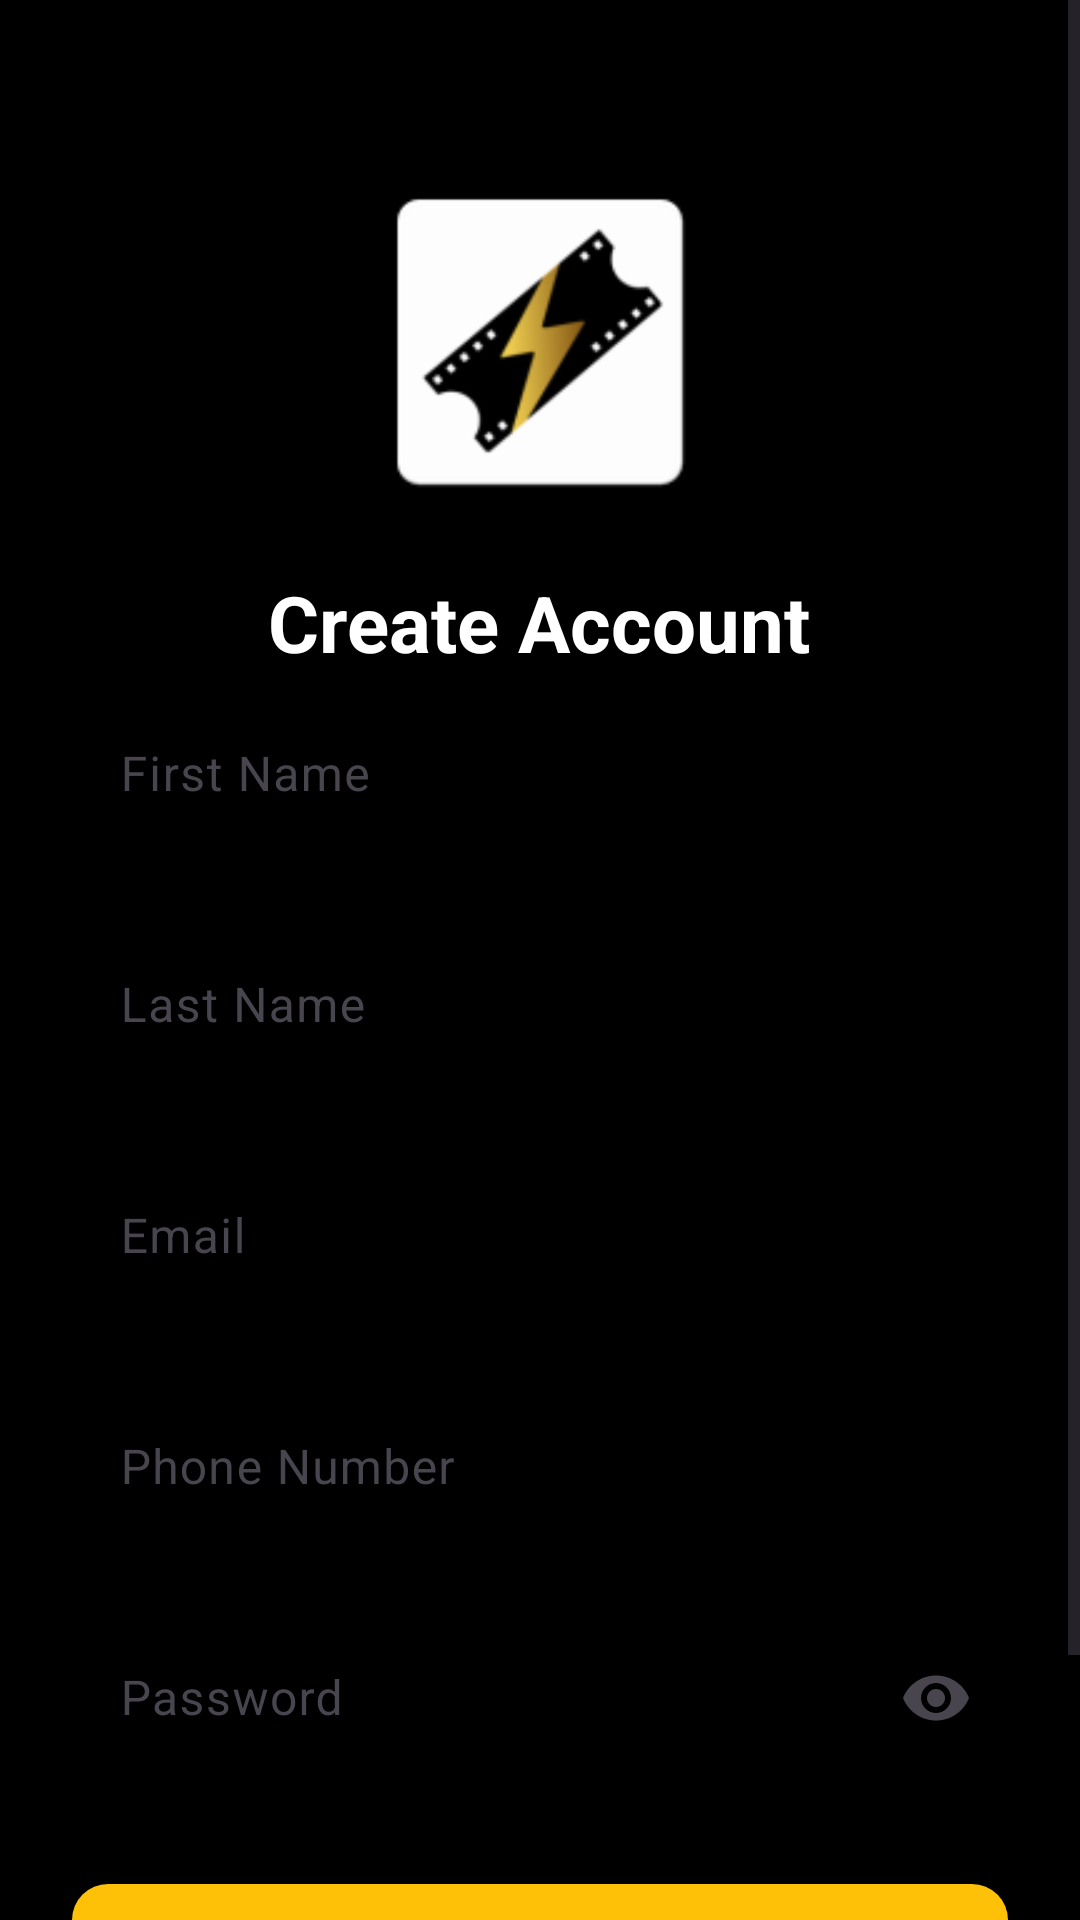

Layout XML and referenced resources for this Android screen:
<!-- AndroidManifest.xml: application theme Theme.Tikito -->
<!-- res/layout/fragment_register.xml -->
<?xml version="1.0" encoding="utf-8"?>
<ScrollView xmlns:android="http://schemas.android.com/apk/res/android"
    xmlns:app="http://schemas.android.com/apk/res-auto"
    android:layout_width="match_parent"
    android:layout_height="match_parent"
    android:background="@color/black">

    <LinearLayout
        android:layout_width="match_parent"
        android:layout_height="wrap_content"
        android:orientation="vertical"
        android:padding="24dp">

        
        <ImageView
            android:id="@+id/imgLogo"
            android:layout_width="120dp"
            android:layout_height="120dp"
            android:layout_gravity="center"
            android:layout_marginTop="30dp"
            android:src="@mipmap/ic_launcher"
            android:contentDescription="Tikito Logo" />

        
        <TextView
            style="@style/HeadingText"
            android:layout_width="wrap_content"
            android:layout_height="wrap_content"
            android:layout_gravity="center"
            android:layout_marginTop="16dp"
            android:text="Create Account" />



        
        <com.google.android.material.textfield.TextInputLayout
            style="@style/TikitoTextInputLayout"
            android:layout_width="match_parent"
            android:layout_height="wrap_content"
            android:hint="First Name">

            <com.google.android.material.textfield.TextInputEditText
                android:id="@+id/editFirstName"
                android:layout_width="match_parent"
                android:layout_height="wrap_content"
                android:inputType="textPersonName"
                android:textColor="@color/white" />
        </com.google.android.material.textfield.TextInputLayout>

        
        <com.google.android.material.textfield.TextInputLayout
            style="@style/TikitoTextInputLayout"
            android:layout_width="match_parent"
            android:layout_height="wrap_content"
            android:layout_marginTop="16dp"
            android:hint="Last Name">

            <com.google.android.material.textfield.TextInputEditText
                android:id="@+id/editLastName"
                android:layout_width="match_parent"
                android:layout_height="wrap_content"
                android:inputType="textPersonName"
                android:textColor="@color/white" />
        </com.google.android.material.textfield.TextInputLayout>

        
        <com.google.android.material.textfield.TextInputLayout
            style="@style/TikitoTextInputLayout"
            android:layout_width="match_parent"
            android:layout_height="wrap_content"
            android:layout_marginTop="16dp"
            android:hint="Email">

            <com.google.android.material.textfield.TextInputEditText
                android:id="@+id/editEmail"
                android:layout_width="match_parent"
                android:layout_height="wrap_content"
                android:inputType="textEmailAddress"
                android:textColor="@color/white" />
        </com.google.android.material.textfield.TextInputLayout>

        
        <com.google.android.material.textfield.TextInputLayout
            style="@style/TikitoTextInputLayout"
            android:layout_width="match_parent"
            android:layout_height="wrap_content"
            android:layout_marginTop="16dp"
            android:hint="Phone Number">

            <com.google.android.material.textfield.TextInputEditText
                android:id="@+id/editPhone"
                android:layout_width="match_parent"
                android:layout_height="wrap_content"
                android:inputType="phone"
                android:textColor="@color/white" />
        </com.google.android.material.textfield.TextInputLayout>

        
        <com.google.android.material.textfield.TextInputLayout
            style="@style/TikitoTextInputLayout"
            android:layout_width="match_parent"
            android:layout_height="wrap_content"
            android:layout_marginTop="16dp"
            android:hint="Password"
            app:endIconMode="password_toggle">

            <com.google.android.material.textfield.TextInputEditText
                android:id="@+id/editPassword"
                android:layout_width="match_parent"
                android:layout_height="wrap_content"
                android:inputType="textPassword"
                android:textColor="@color/white" />
        </com.google.android.material.textfield.TextInputLayout>

        
        <com.google.android.material.button.MaterialButton
            android:id="@+id/btnRegister"
            style="@style/TikitoButton"
            android:layout_width="match_parent"
            android:layout_height="50dp"
            android:layout_marginTop="30dp"
            android:text="Register" />

        
        <LinearLayout
            android:layout_width="wrap_content"
            android:layout_height="wrap_content"
            android:layout_gravity="center"
            android:layout_marginTop="24dp"
            android:orientation="horizontal">

            <TextView
                android:layout_width="wrap_content"
                android:layout_height="wrap_content"
                android:text="Already have an account? "
                android:textColor="@color/white"
                android:textSize="15sp" />

            <TextView
                android:id="@+id/textLogin"
                style="@style/LinkText"
                android:layout_width="wrap_content"
                android:layout_height="wrap_content"
                android:text="Login" />

        </LinearLayout>

    </LinearLayout>

</ScrollView>
<!-- resources referenced by this layout -->
<resources>
  <color name="black">#000000</color>
  <color name="white">#FFFFFF</color>
  <!-- mipmap ic_launcher: webp bitmap (mipmap-hdpi, 1780 bytes) -->
  <style name="HeadingText">
  
          <item name="android:textColor">@color/white</item>
          <item name="android:textSize">26sp</item>
          <item name="android:textStyle">bold</item>
  
      </style>
  <style name="LinkText">
  
          <item name="android:textColor">@color/yellow</item>
          <item name="android:textStyle">bold</item>
  
      </style>
  <style name="TikitoButton" parent="Widget.Material3.Button">
  
          <item name="android:textAllCaps">false</item>
          <item name="android:textStyle">bold</item>
          <item name="android:textColor">@color/black</item>
          <item name="backgroundTint">@color/yellow</item>
          <item name="cornerRadius">12dp</item>
  
      </style>
  <style name="TikitoTextInputLayout" parent="Widget.Material3.TextInputLayout.OutlinedBox">
  
          <item name="boxBackgroundMode">outline</item>
          <item name="boxStrokeColor">@color/yellow</item>
          <item name="hintTextColor">@color/lightGray</item>
  
      </style>
  <style name="Theme.Tikito" parent="Base.Theme.Tikito" />
  <color name="yellow">#FFC107</color>
  <color name="lightGray">#BDBDBD</color>
  <style name="Base.Theme.Tikito" parent="Theme.Material3.DayNight.NoActionBar">
          
          
      </style>
</resources>
